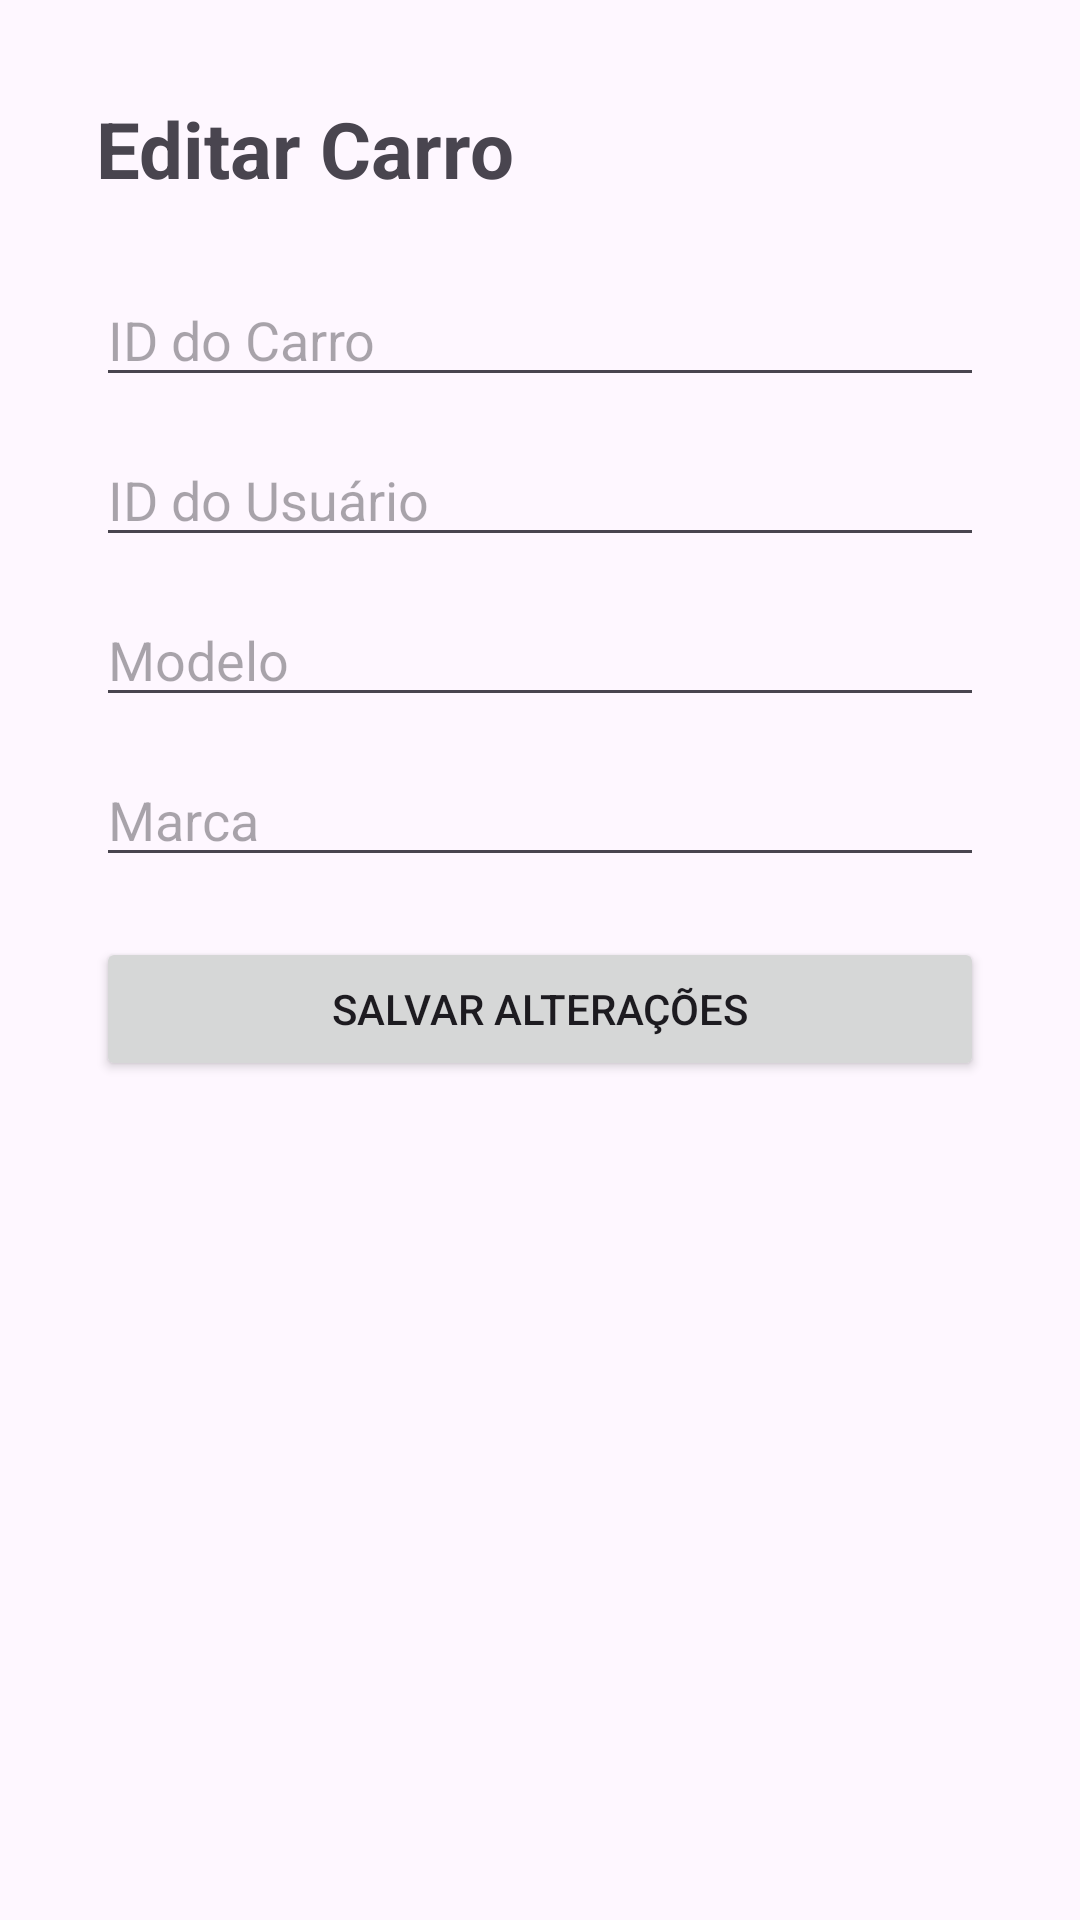

The Android layout XML behind this screen, and the referenced resources:
<!-- AndroidManifest.xml: application theme Theme.EstacionamentoCarros -->
<!-- res/layout/activity_edit_carro.xml -->
<?xml version="1.0" encoding="utf-8"?>
<androidx.constraintlayout.widget.ConstraintLayout
    xmlns:android="http://schemas.android.com/apk/res/android"
    xmlns:app="http://schemas.android.com/apk/res-auto"
    android:layout_width="match_parent"
    android:layout_height="match_parent"
    android:padding="32dp">

    <TextView
        android:id="@+id/txtTitulo"
        android:layout_width="wrap_content"
        android:layout_height="wrap_content"
        android:text="Editar Carro"
        android:textSize="26sp"
        android:textStyle="bold"
        app:layout_constraintTop_toTopOf="parent"
        app:layout_constraintStart_toStartOf="parent"/>

    <EditText
        android:id="@+id/edtCarId"
        android:layout_width="0dp"
        android:layout_height="wrap_content"
        android:hint="ID do Carro"
        android:inputType="number"
        app:layout_constraintTop_toBottomOf="@id/txtTitulo"
        app:layout_constraintStart_toStartOf="parent"
        app:layout_constraintEnd_toEndOf="parent"
        android:layout_marginTop="24dp"/>

    <EditText
        android:id="@+id/edtUserId"
        android:layout_width="0dp"
        android:layout_height="wrap_content"
        android:hint="ID do Usuário"
        android:inputType="number"
        app:layout_constraintTop_toBottomOf="@id/edtCarId"
        app:layout_constraintStart_toStartOf="parent"
        app:layout_constraintEnd_toEndOf="parent"
        android:layout_marginTop="12dp"/>

    <EditText
        android:id="@+id/edtModelo"
        android:layout_width="0dp"
        android:layout_height="wrap_content"
        android:hint="Modelo"
        app:layout_constraintTop_toBottomOf="@id/edtUserId"
        app:layout_constraintStart_toStartOf="parent"
        app:layout_constraintEnd_toEndOf="parent"
        android:layout_marginTop="12dp"/>

    <EditText
        android:id="@+id/edtMarca"
        android:layout_width="0dp"
        android:layout_height="wrap_content"
        android:hint="Marca"
        app:layout_constraintTop_toBottomOf="@id/edtModelo"
        app:layout_constraintStart_toStartOf="parent"
        app:layout_constraintEnd_toEndOf="parent"
        android:layout_marginTop="12dp"/>

    <Button
        android:id="@+id/btnEditarCarro"
        android:layout_width="0dp"
        android:layout_height="wrap_content"
        android:text="Salvar Alterações"
        app:layout_constraintTop_toBottomOf="@id/edtMarca"
        app:layout_constraintStart_toStartOf="parent"
        app:layout_constraintEnd_toEndOf="parent"
        android:layout_marginTop="20dp"/>

</androidx.constraintlayout.widget.ConstraintLayout>
<!-- resources referenced by this layout -->
<resources>
  <style name="Theme.EstacionamentoCarros" parent="Base.Theme.EstacionamentoCarros" />
  <style name="Base.Theme.EstacionamentoCarros" parent="Theme.Material3.DayNight.NoActionBar">
          
          
      </style>
</resources>
